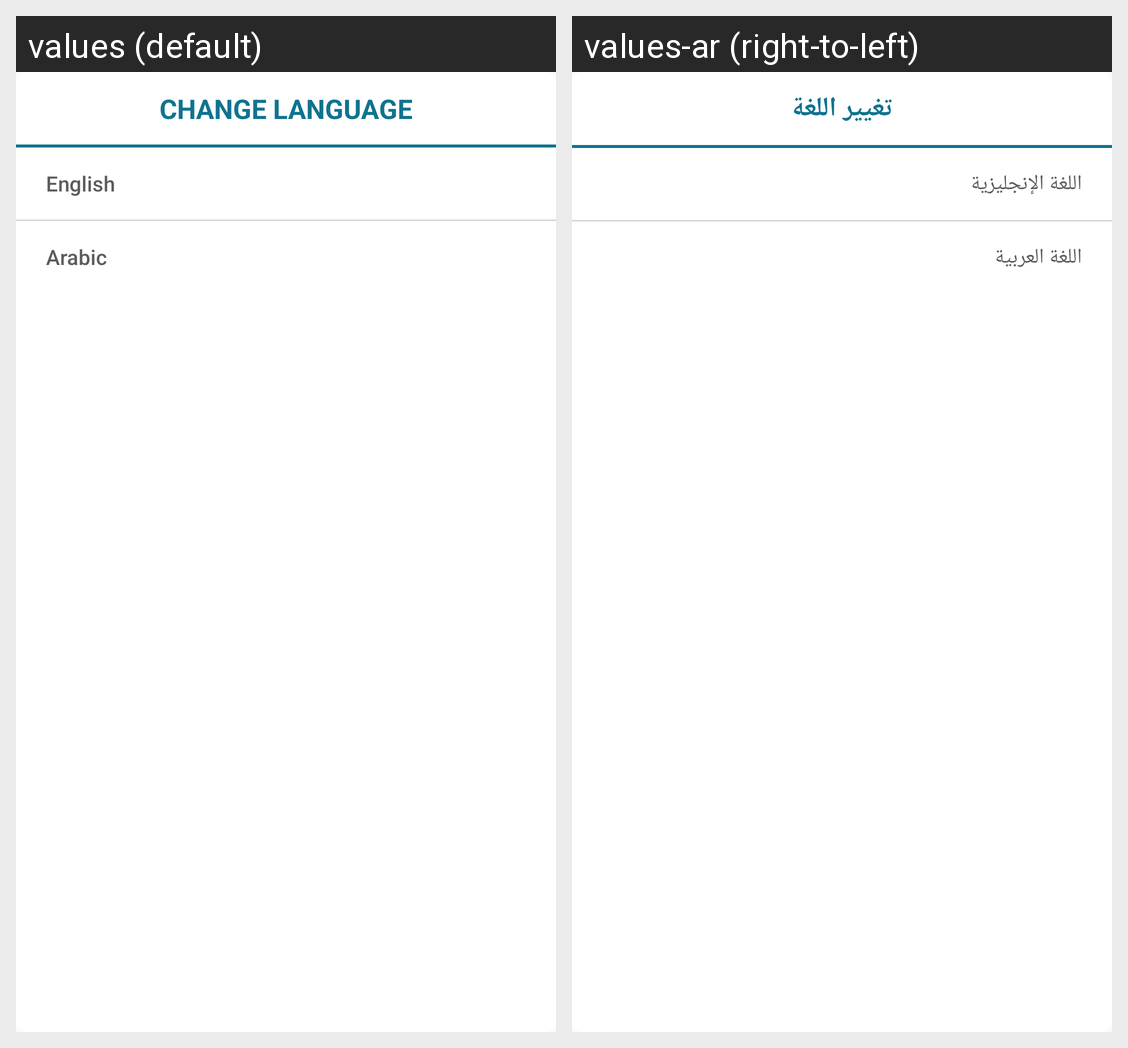

Here is an Android app screen in its default locale and in the app's own translations. Write out the translated-string differences for the strings that appear on this screen.
Android screen res/layout/dialog_change_language.xml rendered under 2 locales, left to right: values (default), values-ar (right-to-left). Device: Nexus 5 (rendered at 1080×1920; each locale shown at half size, 540×960, under a caption strip naming it); theme AppTheme.
Strings drawn on this screen, with the default value and each locale's value (text and hints the layout hard-codes, and strings that could not be matched under every locale, appear in the picture but are not listed):

change_language
  values: Change Language
  values-ar: تغيير اللغة

english
  values: English
  values-ar: اللغة الإنجليزية

arabic
  values: Arabic
  values-ar: اللغة العربية
